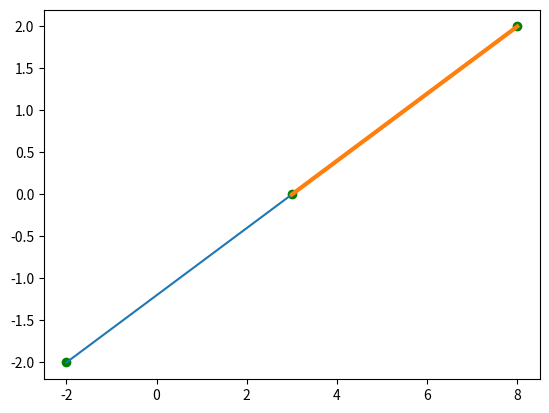

Reproduce this figure in Python.
import numpy as np
import matplotlib.pyplot as plt

P1 = [3,0]
P2 = [-2, -2]
P3 = [8, 2]

slope1 = (P2[1] - P1[1])/(P2[0] - P1[0])
slope2 = (P3[1] - P1[1])/(P3[0] - P1[0])

print("slope1 == slope2 \n")
print(slope1==slope2)

plt.plot([P2[0], P1[0]], [P2[1], P1[1]])
plt.plot([P1[0], P3[0]], [P1[1], P3[1]], lw = 3)
plt.scatter([P1[0], P2[0], P3[0]], [P1[1], P2[1], P3[1]], color='g')


plt.show()
